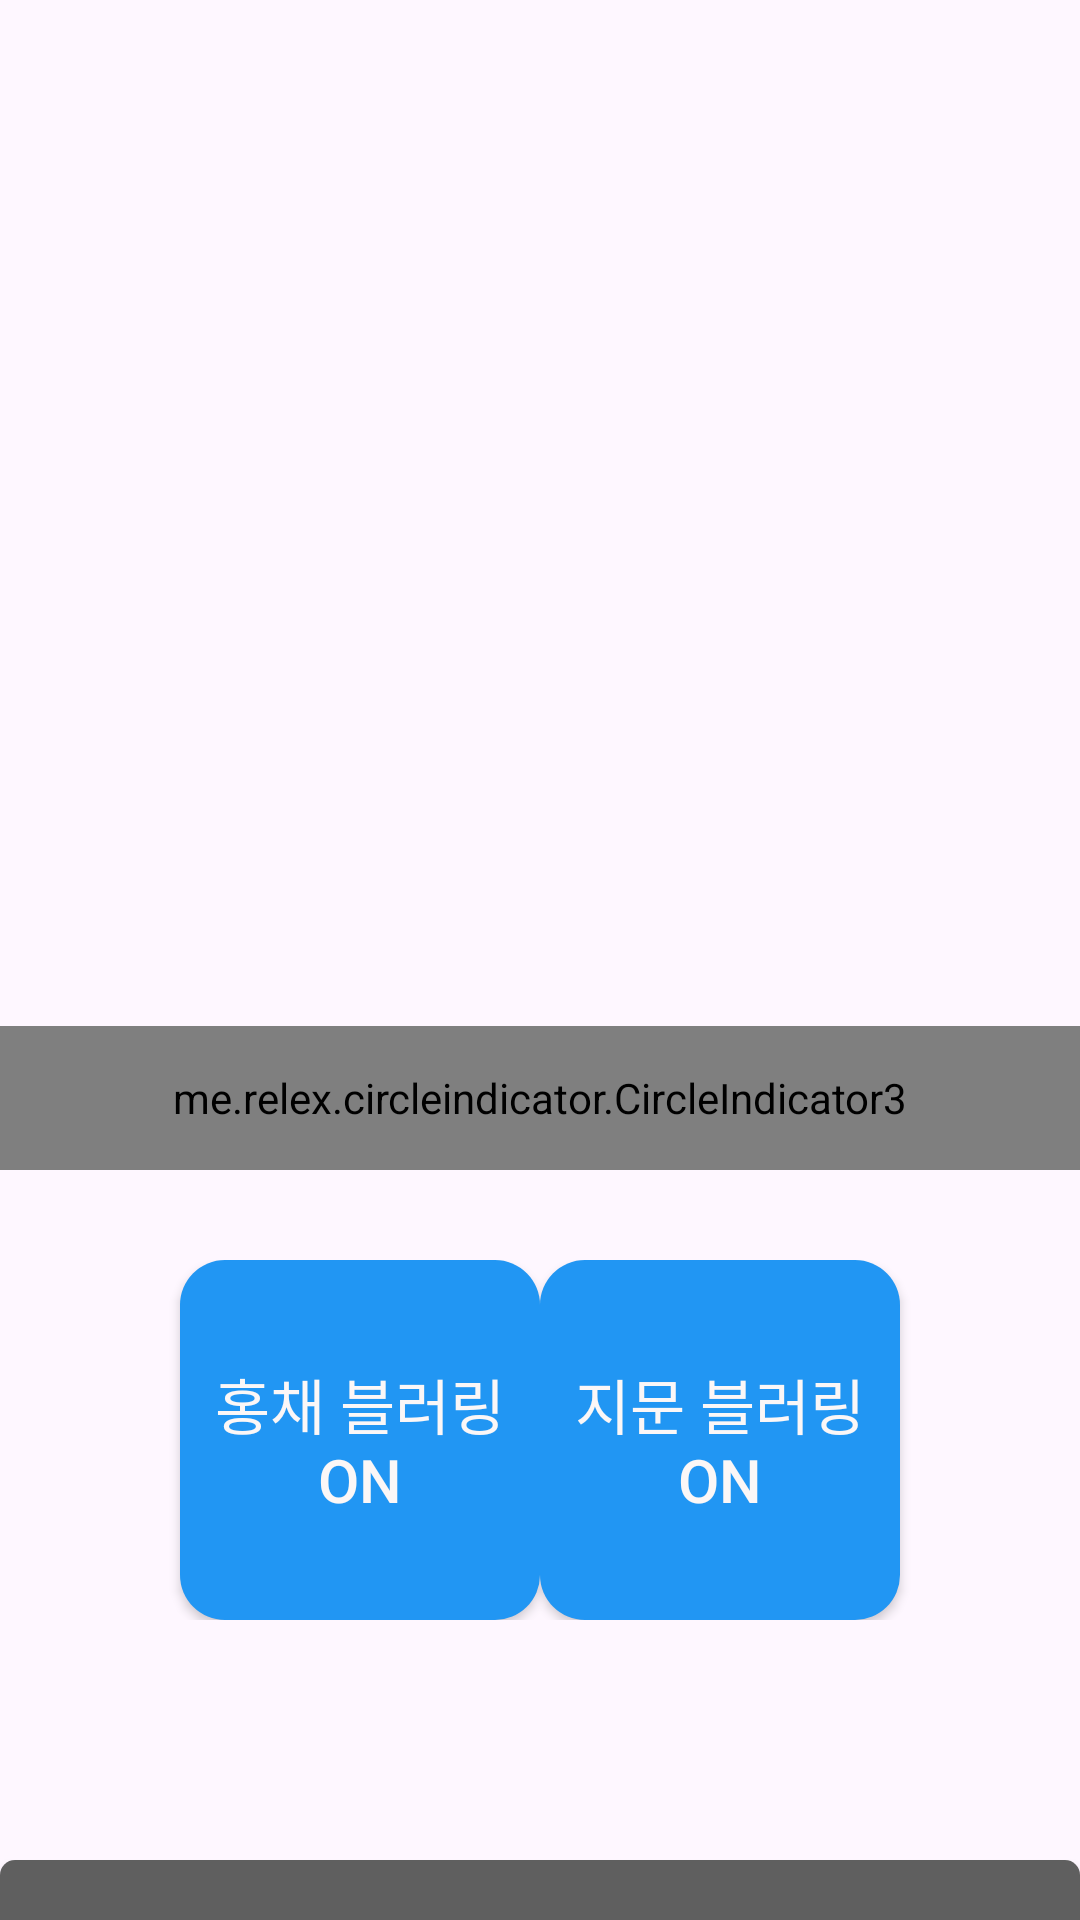

Produce the Android XML layout that renders to this screen, including the resource entries it uses.
<!-- AndroidManifest.xml: application theme Theme.Fingerprintapp -->
<!-- res/layout/activity_main.xml -->
<?xml version="1.0" encoding="utf-8"?>
<LinearLayout xmlns:android="http://schemas.android.com/apk/res/android"
    xmlns:app="http://schemas.android.com/apk/res-auto"
    xmlns:tools="http://schemas.android.com/tools"
    android:layout_width="match_parent"
    android:layout_height="match_parent"
    android:orientation="vertical"
    tools:context=".MainActivity"
    android:gravity="top">

    <FrameLayout
        android:layout_width="match_parent"
        android:layout_height="400dp"
        android:layout_gravity="center">

        <androidx.viewpager2.widget.ViewPager2
            android:id="@+id/viewpager"
            android:layout_width="match_parent"
            android:layout_height="match_parent"
            android:layout_gravity="center"
            android:clipChildren="false"
            android:clipToPadding="false"
            android:scaleType="fitXY" />

        <me.relex.circleindicator.CircleIndicator3
            android:id="@+id/indicator"
            android:layout_width="match_parent"
            android:layout_height="48dp"
            android:layout_gravity="bottom"
            android:layout_marginBottom="10dp"/>

    </FrameLayout>

    <RelativeLayout
        android:layout_width="match_parent"
        android:layout_height="wrap_content"
        android:layout_marginTop="20dp">

        <android.widget.Button
            android:id="@+id/button4"
            android:layout_width="120dp"
            android:layout_height="120dp"
            android:layout_alignParentStart="true"
            android:layout_marginStart="60dp"
            android:background="@drawable/rounded_button_blue"
            android:text="홍채 블러링 ON"
            android:textColor="#FBF7F7"
            android:textSize="20sp" />

        <android.widget.Button
            android:id="@+id/button3"
            android:layout_width="120dp"
            android:layout_height="120dp"
            android:layout_alignParentEnd="true"
            android:layout_marginEnd="60dp"
            android:background="@drawable/rounded_button_blue"
            android:text="지문 블러링 ON"
            android:textColor="#FBF7F7"
            android:textSize="20sp"/>
    </RelativeLayout>

    <android.widget.Button
        android:id="@+id/button2"
        android:layout_width="match_parent"
        android:layout_height="90dp"
        android:layout_marginTop="80dp"
        android:background="@drawable/rounded_button_grey"
        android:text="카메라"
        android:textColor="#FBF7F7"
        android:textSize="24sp" />

    <android.widget.Button
        android:id="@+id/button"
        android:layout_width="match_parent"
        android:layout_height="90dp"
        android:layout_marginTop="20dp"
        android:text="앨범"
        android:textColor="#FBF7F7"
        android:textSize="24sp"
        android:background="@drawable/rounded_button_grey"/>
</LinearLayout>
<!-- resources referenced by this layout -->
<resources>
  <!-- drawable rounded_button_blue (drawable) -->
  <?xml version="1.0" encoding="utf-8"?>
  <shape xmlns:android="http://schemas.android.com/apk/res/android">
      <solid android:color="#2196F3" /> 
      <corners android:radius="15dp" />
      <padding android:left="10dp" android:top="10dp" android:right="10dp" android:bottom="10dp" />
  </shape>
  <!-- drawable rounded_button_grey (drawable) -->
  <?xml version="1.0" encoding="utf-8"?>
  <shape xmlns:android="http://schemas.android.com/apk/res/android">
      <solid android:color="#5F5F5F" /> 
      <corners android:radius="5dp" />
      <padding android:left="10dp" android:top="10dp" android:right="10dp" android:bottom="10dp" />
  </shape>
  <style name="Theme.Fingerprintapp" parent="Base.Theme.Fingerprintapp" />
  <style name="Base.Theme.Fingerprintapp" parent="Theme.Material3.DayNight.NoActionBar">
          
          
      </style>
</resources>
